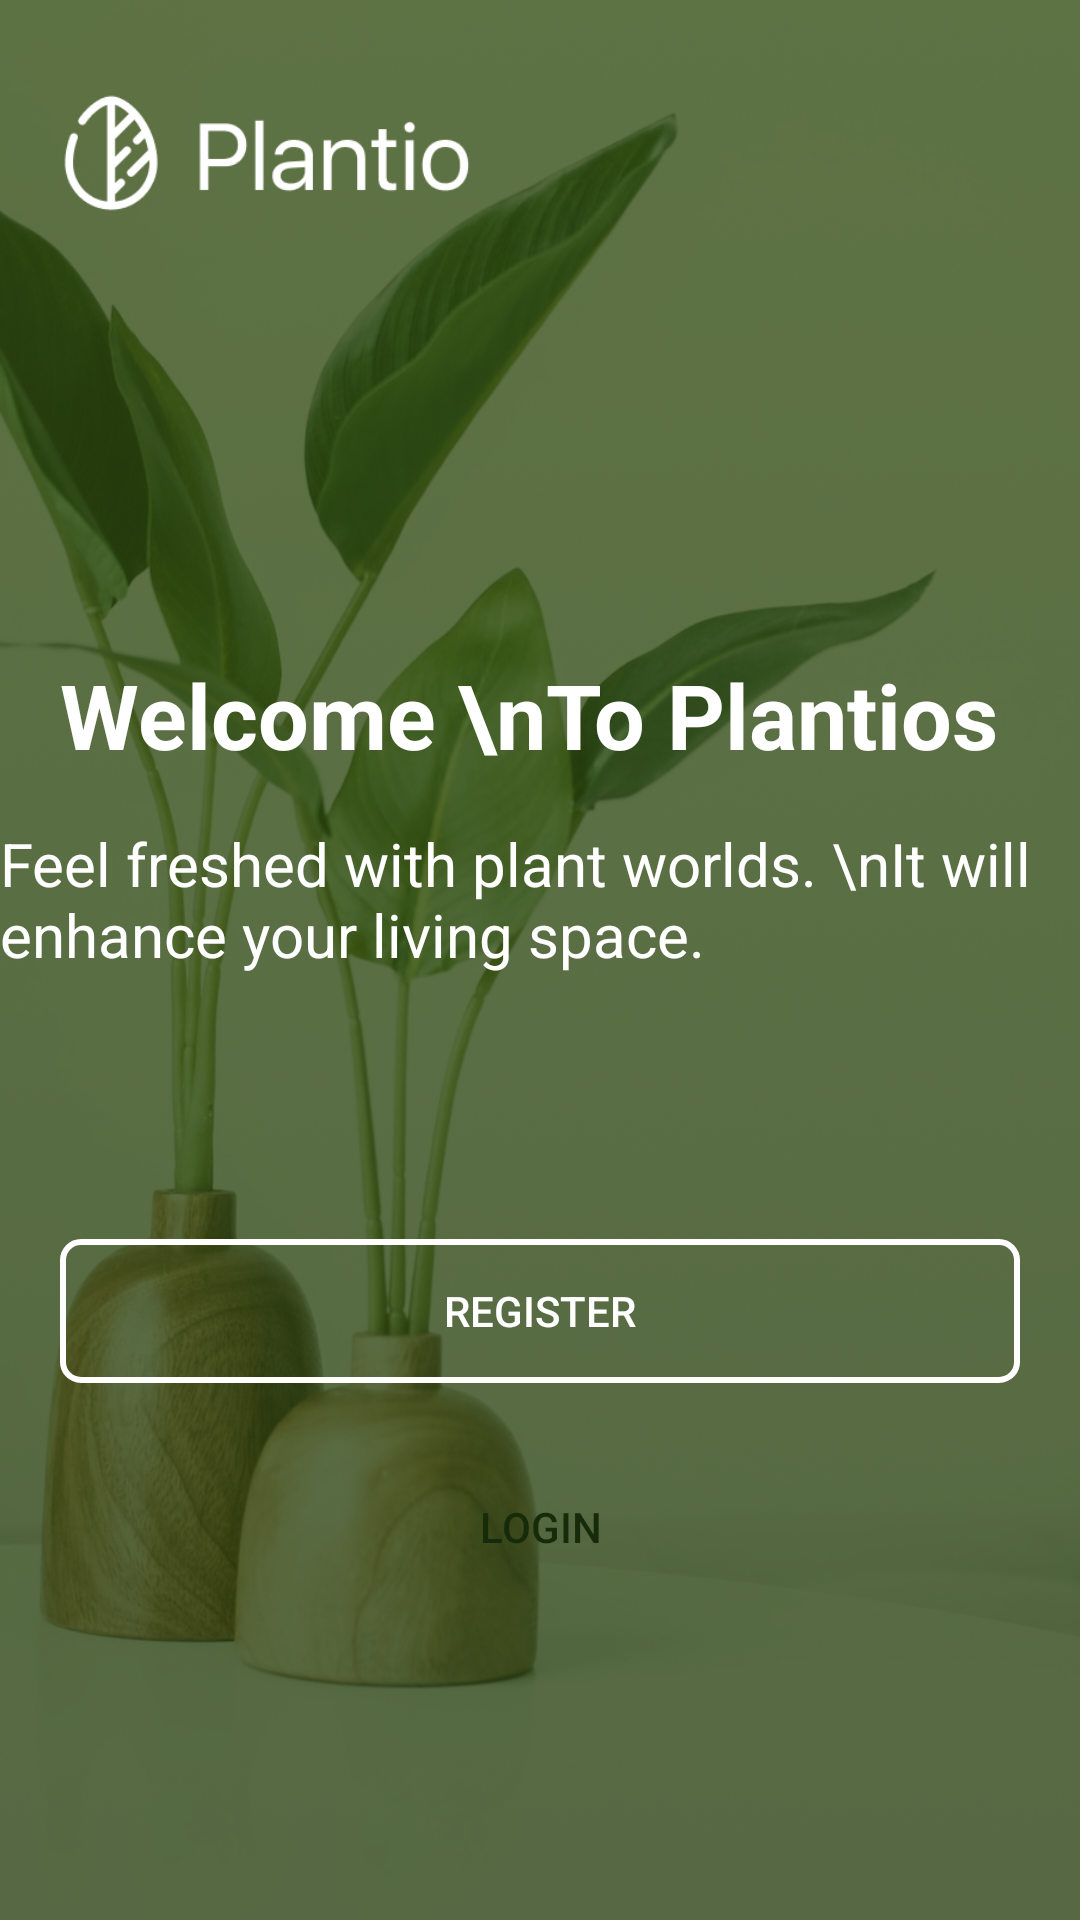

This screen was rendered from an Android layout file. Write that file and the resources it references.
<!-- AndroidManifest.xml: application theme Theme.Plantios -->
<!-- res/layout/activity_on_board.xml -->
<?xml version="1.0" encoding="utf-8"?>
<androidx.constraintlayout.widget.ConstraintLayout xmlns:android="http://schemas.android.com/apk/res/android"
    xmlns:app="http://schemas.android.com/apk/res-auto"
    xmlns:tools="http://schemas.android.com/tools"
    android:id="@+id/main"
    android:layout_width="match_parent"
    android:layout_height="match_parent"
    tools:context=".ui.activities.OnBoardActivity">

    <ImageView
        android:id="@+id/fullPageImageView"
        android:layout_width="0dp"
        android:layout_height="0dp"
        android:scaleType="centerCrop"
        android:src="@drawable/onboard_background"
        app:layout_constraintTop_toTopOf="parent"
        app:layout_constraintBottom_toBottomOf="parent"
        app:layout_constraintStart_toStartOf="parent"
        app:layout_constraintEnd_toEndOf="parent" />

    <ImageView
        android:id="@+id/logoImageView"
        android:layout_width="144dp"
        android:layout_height="70dp"
        android:layout_marginStart="16dp"
        android:layout_marginTop="16dp"
        android:src="@drawable/splash_logo"
        app:layout_constraintStart_toStartOf="parent"
        app:layout_constraintTop_toTopOf="parent" />

    <TextView
        android:id="@+id/welcomeTextView"
        android:layout_width="wrap_content"
        android:layout_height="wrap_content"
        android:layout_marginStart="20dp"
        android:layout_marginTop="132dp"
        android:text="Welcome \nTo Plantios"
        android:textColor="@android:color/white"
        android:textSize="30sp"
        android:textStyle="bold"
        app:layout_constraintStart_toStartOf="parent"
        app:layout_constraintTop_toBottomOf="@id/logoImageView" />

    <TextView
        android:id="@+id/descriptionTextView"
        android:layout_width="wrap_content"
        android:layout_height="wrap_content"
        android:layout_marginTop="16dp"
        android:text="Feel freshed with plant worlds. \nIt will enhance your living space."
        android:textAlignment="viewStart"
        android:textColor="@android:color/white"
        android:textSize="20sp"
        app:layout_constraintEnd_toEndOf="parent"
        app:layout_constraintHorizontal_bias="0.16"
        app:layout_constraintStart_toStartOf="parent"
        app:layout_constraintTop_toBottomOf="@id/welcomeTextView" />

    <LinearLayout
        android:id="@+id/buttonContainer"
        android:layout_width="match_parent"
        android:layout_height="wrap_content"
        android:layout_marginStart="20dp"
        android:layout_marginTop="88dp"
        android:layout_marginEnd="20dp"
        android:orientation="vertical"
        app:layout_constraintEnd_toEndOf="parent"
        app:layout_constraintHorizontal_bias="0.0"
        app:layout_constraintStart_toStartOf="parent"
        app:layout_constraintTop_toBottomOf="@id/descriptionTextView">

        <androidx.appcompat.widget.AppCompatButton
            android:id="@+id/registerButton"
            android:layout_width="match_parent"
            android:layout_height="wrap_content"
            android:background="@drawable/button_background_stroke"
            android:text="Register"
            android:textColor="@color/white" />

        <androidx.appcompat.widget.AppCompatButton
            android:id="@+id/loginButton"
            android:layout_width="match_parent"
            android:layout_height="wrap_content"
            android:layout_marginTop="24dp"
            android:background="@drawable/button_background_solid"
            android:text="Login"
            android:textColor="#152B0A" />
    </LinearLayout>

</androidx.constraintlayout.widget.ConstraintLayout>
<!-- resources referenced by this layout -->
<resources>
  <!-- drawable button_background_stroke (drawable) -->
  <?xml version="1.0" encoding="utf-8"?>
  <shape xmlns:android="http://schemas.android.com/apk/res/android" android:shape="rectangle">
      <stroke android:color="@color/white" android:width="2dp"/>
      <corners android:radius="6dp"/>
  </shape>
  <!-- drawable onboard_background: png bitmap (drawable, 860279 bytes) -->
  <!-- drawable splash_logo: png bitmap (drawable, 4530 bytes) -->
  <style name="Theme.Plantios" parent="Base.Theme.Plantios" />
  <style name="Base.Theme.Plantios" parent="Theme.Material3.DayNight.NoActionBar">
          
          
      </style>
  <!-- not gathered from this repository: default colours our renderer supplied (Android Studio template values) -->
  <color name="white">#FFFFFFFF</color>
</resources>
